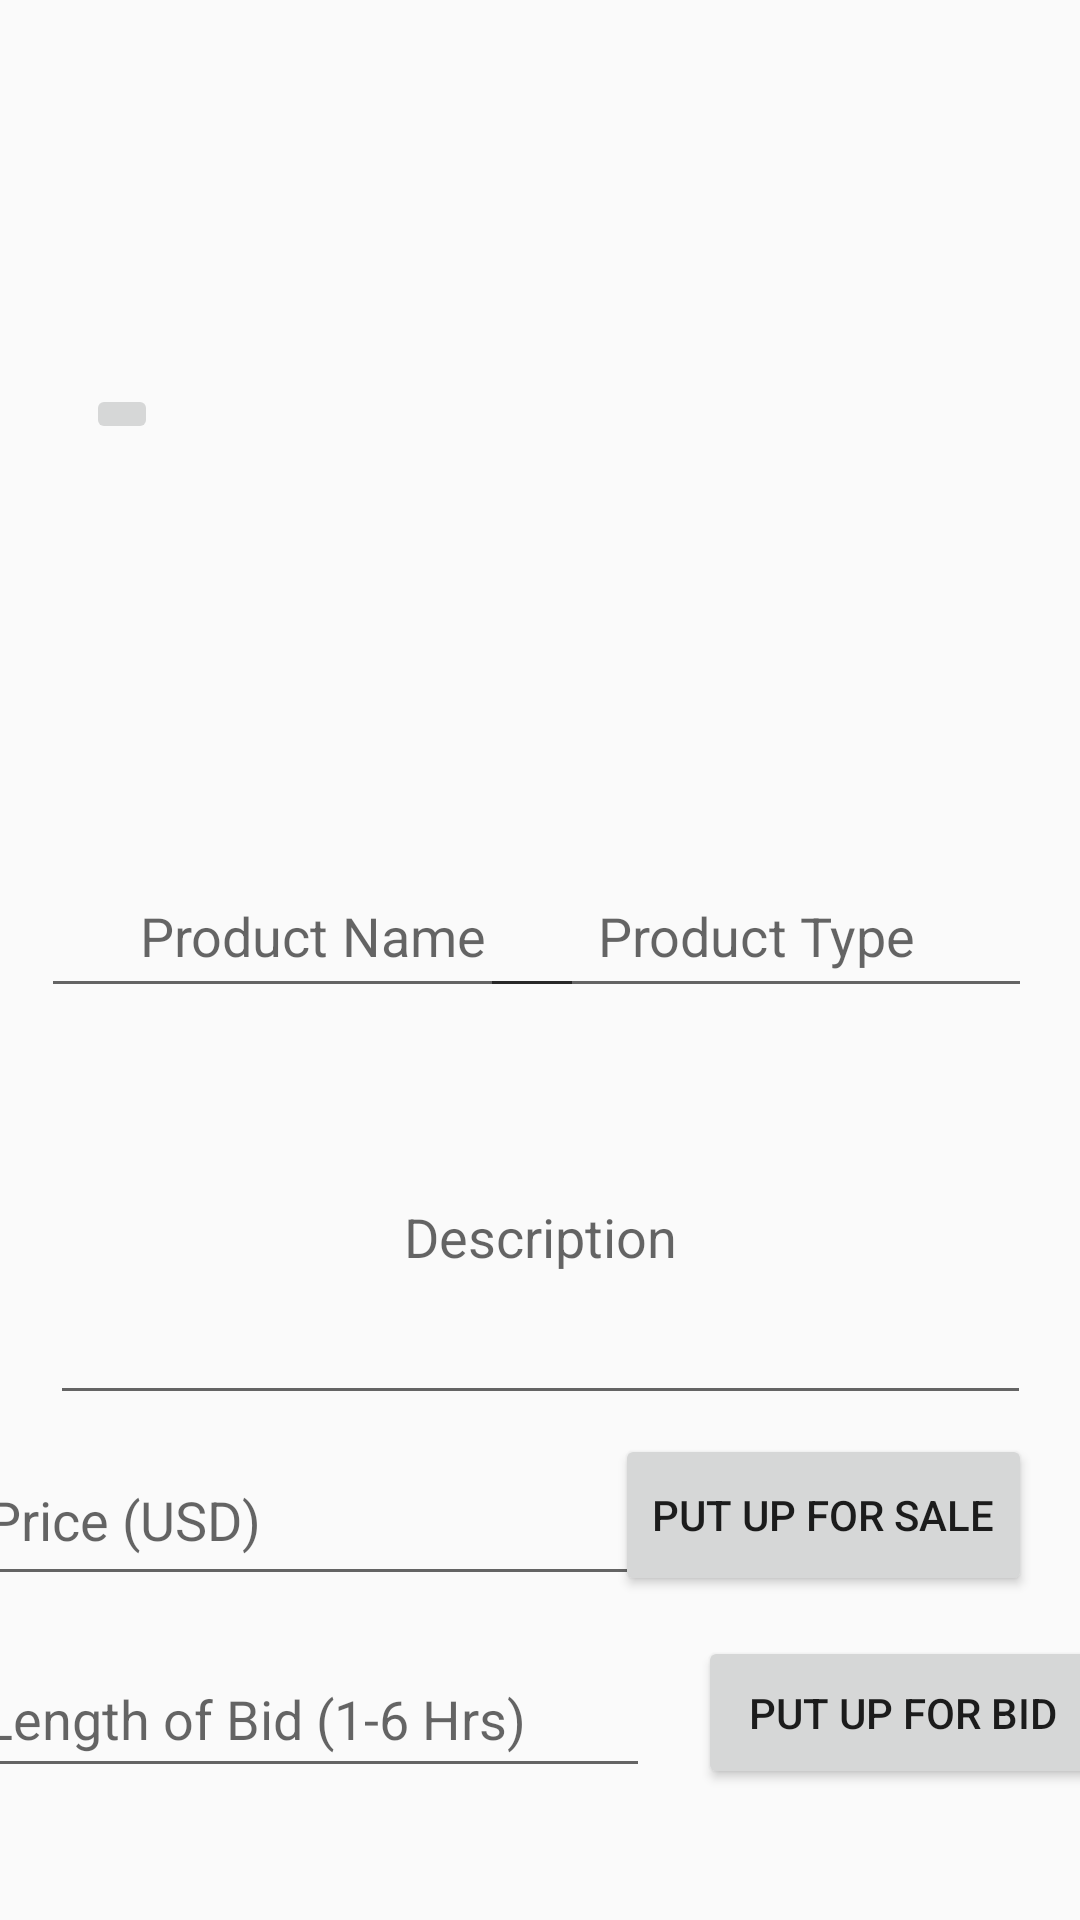

Android layout source for this screen:
<!-- AndroidManifest.xml: activity theme Theme.AppCompat.Light -->
<!-- res/layout/activity_new_sale.xml -->
<?xml version="1.0" encoding="utf-8"?>
<androidx.constraintlayout.widget.ConstraintLayout xmlns:android="http://schemas.android.com/apk/res/android"
    xmlns:app="http://schemas.android.com/apk/res-auto"
    android:id="@+id/linearLayout2"
    android:background="?attr/bgColor"
    android:layout_width="match_parent"
    android:layout_height="match_parent"
    android:orientation="vertical">

    <EditText
        android:id="@+id/editText4"
        android:layout_width="181dp"
        android:layout_height="51dp"
        android:layout_marginStart="16dp"
        android:layout_marginLeft="16dp"
        android:layout_marginBottom="16dp"
        android:ems="10"
        android:gravity="center"
        android:hint="Product Name"
        android:inputType="textPersonName"
        app:layout_constraintBottom_toTopOf="@+id/editText"
        app:layout_constraintEnd_toStartOf="@+id/editText6"
        app:layout_constraintHorizontal_bias="0.071"
        app:layout_constraintStart_toStartOf="parent"
        app:layout_constraintTop_toBottomOf="@+id/imageView7"
        app:layout_constraintVertical_bias="0.796" />

    <EditText
        android:id="@+id/editText6"
        android:layout_width="184dp"
        android:layout_height="51dp"
        android:layout_marginEnd="16dp"
        android:layout_marginRight="16dp"
        android:layout_marginBottom="16dp"
        android:ems="10"
        android:gravity="center"
        android:hint="Product Type"
        android:inputType="textPersonName"
        app:layout_constraintBottom_toTopOf="@+id/editText"
        app:layout_constraintEnd_toEndOf="parent"
        app:layout_constraintHorizontal_bias="1.0"
        app:layout_constraintStart_toStartOf="parent"
        app:layout_constraintTop_toBottomOf="@+id/imageView7"
        app:layout_constraintVertical_bias="0.796" />

    <EditText
        android:id="@+id/editText"
        android:layout_width="327dp"
        android:layout_height="122dp"
        android:layout_marginTop="24dp"
        android:ems="10"
        android:hint="Description"
        android:gravity="center"
        android:inputType="textPersonName"
        app:layout_constraintBottom_toTopOf="@+id/editText2"
        app:layout_constraintEnd_toEndOf="parent"
        app:layout_constraintStart_toStartOf="parent"
        app:layout_constraintTop_toBottomOf="@+id/imageView7"
        app:layout_constraintVertical_bias="0.837" />

    <EditText
        android:id="@+id/editText2"
        android:layout_width="225dp"
        android:layout_height="54dp"
        android:layout_marginStart="16dp"
        android:layout_marginLeft="16dp"
        android:layout_marginBottom="108dp"
        android:ems="10"
        android:hint="Price (USD)"
        android:inputType="textPersonName"
        app:layout_constraintBottom_toBottomOf="parent"
        app:layout_constraintEnd_toEndOf="@+id/editText3"
        app:layout_constraintHorizontal_bias="1.0"
        app:layout_constraintStart_toStartOf="parent" />

    <Button
        android:id="@+id/button3"
        android:layout_width="139dp"
        android:layout_height="54dp"
        android:layout_marginEnd="16dp"
        android:layout_marginRight="16dp"
        android:layout_marginBottom="108dp"
        android:text="PUT UP FOR SALE"
        app:layout_constraintBottom_toBottomOf="parent"
        app:layout_constraintEnd_toEndOf="parent"
        app:layout_constraintHorizontal_bias="1.0"
        app:layout_constraintStart_toEndOf="@+id/editText2"
        app:layout_constraintTop_toBottomOf="@+id/editText2"
        app:layout_constraintVertical_bias="1.0" />

    <Button
        android:id="@+id/button4"
        android:layout_width="137dp"
        android:layout_height="51dp"
        android:layout_marginEnd="16dp"
        android:layout_marginRight="16dp"
        android:layout_marginBottom="40dp"
        android:text="PUT UP FOR BID"
        app:layout_constraintBottom_toBottomOf="parent"
        app:layout_constraintEnd_toEndOf="parent"
        app:layout_constraintHorizontal_bias="1.0"
        app:layout_constraintStart_toEndOf="@+id/editText3"
        app:layout_constraintTop_toBottomOf="@+id/button3"
        app:layout_constraintVertical_bias="0.777" />

    <EditText
        android:id="@+id/editText3"
        android:layout_width="226dp"
        android:layout_height="49dp"
        android:layout_marginStart="16dp"
        android:layout_marginLeft="16dp"
        android:layout_marginEnd="16dp"
        android:layout_marginRight="16dp"
        android:layout_marginBottom="44dp"
        android:ems="10"
        android:hint="Length of Bid (1-6 Hrs)"
        android:inputType="textPersonName"
        app:layout_constraintBottom_toBottomOf="parent"
        app:layout_constraintEnd_toStartOf="@+id/button4"
        app:layout_constraintStart_toStartOf="parent"
        app:layout_constraintTop_toBottomOf="@+id/editText2"
        app:layout_constraintVertical_bias="1.0" />

    <ImageView
        android:id="@+id/imageView7"
        android:layout_width="200dp"
        android:layout_height="200dp"
        android:layout_marginStart="85dp"
        android:layout_marginLeft="85dp"
        android:layout_marginTop="76dp"
        android:layout_marginEnd="84dp"
        android:layout_marginRight="84dp"
        android:clickable="true"
        android:onClick="upLoader"
        app:layout_constraintBottom_toTopOf="@+id/editText2"
        app:layout_constraintEnd_toEndOf="parent"
        app:layout_constraintHorizontal_bias="0.476"
        app:layout_constraintStart_toStartOf="parent"
        app:layout_constraintTop_toTopOf="parent"
        app:layout_constraintVertical_bias="0.088"
        app:srcCompat="@android:drawable/ic_menu_gallery" />

    <ImageButton
        android:id="@+id/camButton"
        android:layout_width="wrap_content"
        android:layout_height="wrap_content"
        android:layout_marginTop="128dp"
        app:layout_constraintEnd_toStartOf="@+id/imageView7"
        app:layout_constraintStart_toStartOf="parent"
        app:layout_constraintTop_toTopOf="parent"
        app:srcCompat="@android:drawable/ic_menu_camera" />

</androidx.constraintlayout.widget.ConstraintLayout>
<!-- resources referenced by this layout -->
<resources>

</resources>
